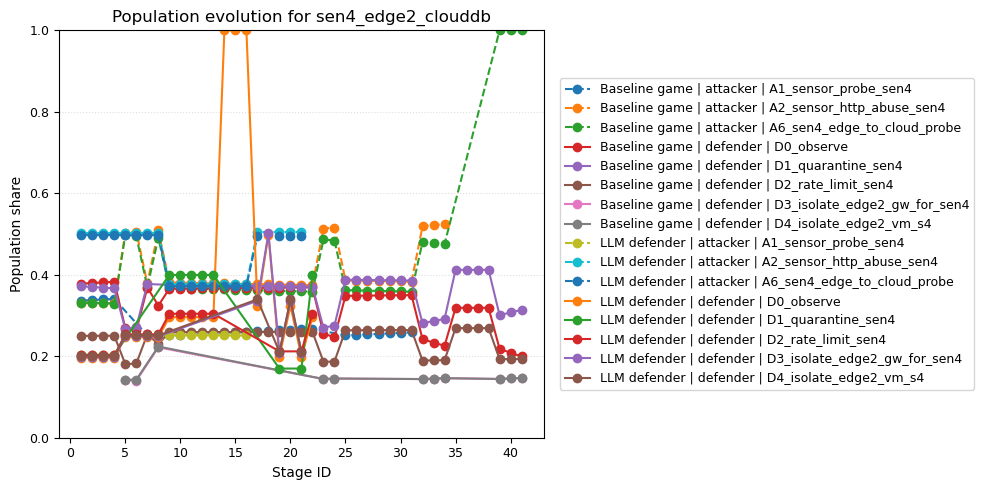

The table this chart was drawn from, first rows:
method, scenario_id, stage_id, recorded_at, role, strategy_id, population_share
baseline_game, sen4_edge2_clouddb, 1, 2026-06-22T04:28:38.383320+00:00, attacker, A1_sensor_probe_sen4, 0.3365
baseline_game, sen4_edge2_clouddb, 1, 2026-06-22T04:28:38.383320+00:00, attacker, A2_sensor_http_abuse_sen4, 0.3317
baseline_game, sen4_edge2_clouddb, 1, 2026-06-22T04:28:38.383320+00:00, attacker, A6_sen4_edge_to_cloud_probe, 0.3318
baseline_game, sen4_edge2_clouddb, 1, 2026-06-22T04:28:38.383320+00:00, defender, D0_observe, 0.3782
baseline_game, sen4_edge2_clouddb, 1, 2026-06-22T04:28:38.383320+00:00, defender, D1_quarantine_sen4, 0.3717
baseline_game, sen4_edge2_clouddb, 1, 2026-06-22T04:28:38.383320+00:00, defender, D2_rate_limit_sen4, 0.2501
baseline_game, sen4_edge2_clouddb, 2, 2026-06-23T00:15:00.081790+00:00, attacker, A1_sensor_probe_sen4, 0.3379
baseline_game, sen4_edge2_clouddb, 2, 2026-06-23T00:15:00.081790+00:00, attacker, A2_sensor_http_abuse_sen4, 0.3311
baseline_game, sen4_edge2_clouddb, 2, 2026-06-23T00:15:00.081790+00:00, attacker, A6_sen4_edge_to_cloud_probe, 0.331
baseline_game, sen4_edge2_clouddb, 2, 2026-06-23T00:15:00.081790+00:00, defender, D0_observe, 0.3797
baseline_game, sen4_edge2_clouddb, 2, 2026-06-23T00:15:00.081790+00:00, defender, D1_quarantine_sen4, 0.3701
baseline_game, sen4_edge2_clouddb, 2, 2026-06-23T00:15:00.081790+00:00, defender, D2_rate_limit_sen4, 0.2502
baseline_game, sen4_edge2_clouddb, 3, 2026-06-23T00:49:00.859019+00:00, attacker, A1_sensor_probe_sen4, 0.3393
baseline_game, sen4_edge2_clouddb, 3, 2026-06-23T00:49:00.859019+00:00, attacker, A2_sensor_http_abuse_sen4, 0.3305
baseline_game, sen4_edge2_clouddb, 3, 2026-06-23T00:49:00.859019+00:00, attacker, A6_sen4_edge_to_cloud_probe, 0.3302
baseline_game, sen4_edge2_clouddb, 3, 2026-06-23T00:49:00.859019+00:00, defender, D0_observe, 0.3813
baseline_game, sen4_edge2_clouddb, 3, 2026-06-23T00:49:00.859019+00:00, defender, D1_quarantine_sen4, 0.3685
baseline_game, sen4_edge2_clouddb, 3, 2026-06-23T00:49:00.859019+00:00, defender, D2_rate_limit_sen4, 0.2503
baseline_game, sen4_edge2_clouddb, 4, 2026-06-23T03:48:11.401614+00:00, attacker, A1_sensor_probe_sen4, 0.3407
baseline_game, sen4_edge2_clouddb, 4, 2026-06-23T03:48:11.401614+00:00, attacker, A2_sensor_http_abuse_sen4, 0.3299
baseline_game, sen4_edge2_clouddb, 4, 2026-06-23T03:48:11.401614+00:00, attacker, A6_sen4_edge_to_cloud_probe, 0.3294
baseline_game, sen4_edge2_clouddb, 4, 2026-06-23T03:48:11.401614+00:00, defender, D0_observe, 0.3829
baseline_game, sen4_edge2_clouddb, 4, 2026-06-23T03:48:11.401614+00:00, defender, D1_quarantine_sen4, 0.3668
baseline_game, sen4_edge2_clouddb, 4, 2026-06-23T03:48:11.401614+00:00, defender, D2_rate_limit_sen4, 0.2503
baseline_game, sen4_edge2_clouddb, 5, 2026-06-23T03:50:07.466746+00:00, attacker, A2_sensor_http_abuse_sen4, 0.5031
baseline_game, sen4_edge2_clouddb, 5, 2026-06-23T03:50:07.466746+00:00, attacker, A6_sen4_edge_to_cloud_probe, 0.4969
baseline_game, sen4_edge2_clouddb, 5, 2026-06-23T03:50:07.466746+00:00, defender, D0_observe, 0.2684
baseline_game, sen4_edge2_clouddb, 5, 2026-06-23T03:50:07.466746+00:00, defender, D1_quarantine_sen4, 0.2669
baseline_game, sen4_edge2_clouddb, 5, 2026-06-23T03:50:07.466746+00:00, defender, D2_rate_limit_sen4, 0.1805
baseline_game, sen4_edge2_clouddb, 5, 2026-06-23T03:50:07.466746+00:00, defender, D3_isolate_edge2_gw_for_sen4, 0.1415
baseline_game, sen4_edge2_clouddb, 5, 2026-06-23T03:50:07.466746+00:00, defender, D4_isolate_edge2_vm_s4, 0.1427
baseline_game, sen4_edge2_clouddb, 6, 2026-06-23T04:44:43.846792+00:00, attacker, A2_sensor_http_abuse_sen4, 0.5058
baseline_game, sen4_edge2_clouddb, 6, 2026-06-23T04:44:43.846792+00:00, attacker, A6_sen4_edge_to_cloud_probe, 0.4942
baseline_game, sen4_edge2_clouddb, 6, 2026-06-23T04:44:43.846792+00:00, defender, D0_observe, 0.2634
baseline_game, sen4_edge2_clouddb, 6, 2026-06-23T04:44:43.846792+00:00, defender, D1_quarantine_sen4, 0.2719
baseline_game, sen4_edge2_clouddb, 6, 2026-06-23T04:44:43.846792+00:00, defender, D2_rate_limit_sen4, 0.1822
baseline_game, sen4_edge2_clouddb, 6, 2026-06-23T04:44:43.846792+00:00, defender, D3_isolate_edge2_gw_for_sen4, 0.1401
baseline_game, sen4_edge2_clouddb, 6, 2026-06-23T04:44:43.846792+00:00, defender, D4_isolate_edge2_vm_s4, 0.1425
baseline_game, sen4_edge2_clouddb, 7, 2026-06-24T00:21:00.073468+00:00, attacker, A1_sensor_probe_sen4, 0.2512
baseline_game, sen4_edge2_clouddb, 7, 2026-06-24T00:21:00.073468+00:00, attacker, A2_sensor_http_abuse_sen4, 0.3788
baseline_game, sen4_edge2_clouddb, 7, 2026-06-24T00:21:00.073468+00:00, attacker, A6_sen4_edge_to_cloud_probe, 0.37
baseline_game, sen4_edge2_clouddb, 7, 2026-06-24T00:21:00.073468+00:00, defender, D0_observe, 0.3686
baseline_game, sen4_edge2_clouddb, 7, 2026-06-24T00:21:00.073468+00:00, defender, D1_quarantine_sen4, 0.3773
baseline_game, sen4_edge2_clouddb, 7, 2026-06-24T00:21:00.073468+00:00, defender, D2_rate_limit_sen4, 0.2541
baseline_game, sen4_edge2_clouddb, 8, 2026-06-24T00:21:10.399302+00:00, attacker, A2_sensor_http_abuse_sen4, 0.5089
baseline_game, sen4_edge2_clouddb, 8, 2026-06-24T00:21:10.399302+00:00, attacker, A6_sen4_edge_to_cloud_probe, 0.4911
baseline_game, sen4_edge2_clouddb, 8, 2026-06-24T00:21:10.399302+00:00, defender, D0_observe, 0.3244
baseline_game, sen4_edge2_clouddb, 8, 2026-06-24T00:21:10.399302+00:00, defender, D2_rate_limit_sen4, 0.2299
baseline_game, sen4_edge2_clouddb, 8, 2026-06-24T00:21:10.399302+00:00, defender, D3_isolate_edge2_gw_for_sen4, 0.2219
baseline_game, sen4_edge2_clouddb, 8, 2026-06-24T00:21:10.399302+00:00, defender, D4_isolate_edge2_vm_s4, 0.2238
baseline_game, sen4_edge2_clouddb, 9, 2026-06-24T03:22:38.365062+00:00, attacker, A1_sensor_probe_sen4, 0.2512
baseline_game, sen4_edge2_clouddb, 9, 2026-06-24T03:22:38.365062+00:00, attacker, A2_sensor_http_abuse_sen4, 0.3812
baseline_game, sen4_edge2_clouddb, 9, 2026-06-24T03:22:38.365062+00:00, attacker, A6_sen4_edge_to_cloud_probe, 0.3676
baseline_game, sen4_edge2_clouddb, 9, 2026-06-24T03:22:38.365062+00:00, defender, D0_observe, 0.3657
baseline_game, sen4_edge2_clouddb, 9, 2026-06-24T03:22:38.365062+00:00, defender, D1_quarantine_sen4, 0.3752
baseline_game, sen4_edge2_clouddb, 9, 2026-06-24T03:22:38.365062+00:00, defender, D2_rate_limit_sen4, 0.2591
baseline_game, sen4_edge2_clouddb, 10, 2026-06-24T03:22:53.042145+00:00, attacker, A1_sensor_probe_sen4, 0.2524
baseline_game, sen4_edge2_clouddb, 10, 2026-06-24T03:22:53.042145+00:00, attacker, A2_sensor_http_abuse_sen4, 0.3807
baseline_game, sen4_edge2_clouddb, 10, 2026-06-24T03:22:53.042145+00:00, attacker, A6_sen4_edge_to_cloud_probe, 0.3669
baseline_game, sen4_edge2_clouddb, 10, 2026-06-24T03:22:53.042145+00:00, defender, D0_observe, 0.366
... 304 more rows
